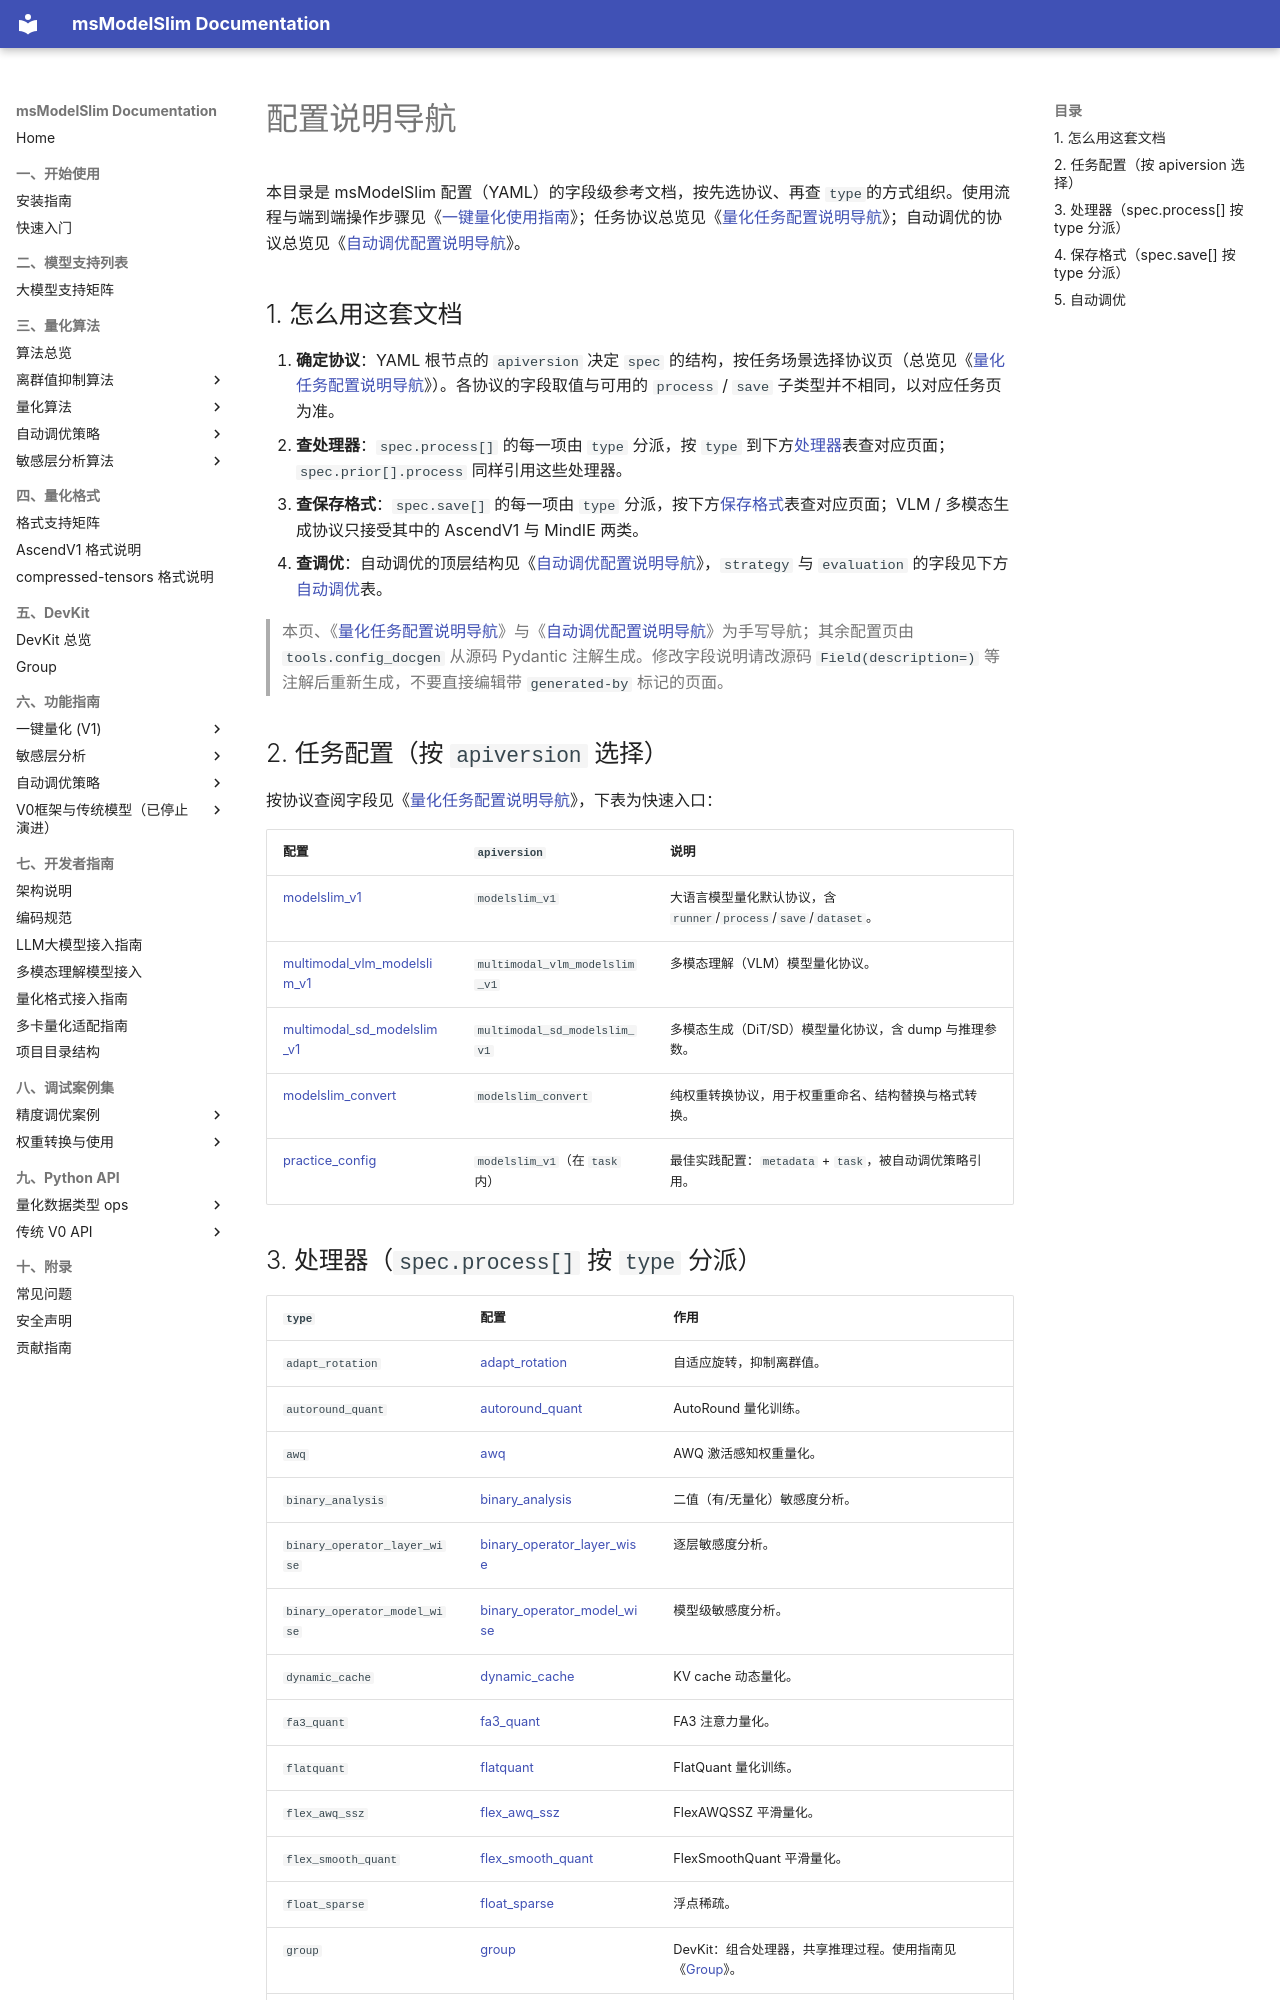

repository: Ascend/msmodelslim · page: zh/api_reference/config/index.html · generator: mkdocs

# 配置说明导航

本目录是 msModelSlim 配置（YAML）的字段级参考文档，按先选协议、再查 `type`的方式组织。使用流程与端到端操作步骤见《[一键量化使用指南](../../user_guide/usage_one_click_quantization.md)》；任务协议总览见《[量化任务配置说明导航](quant/README.md)》；自动调优的协议总览见《[自动调优配置说明导航](tuning/README.md)》。

## 1. 怎么用这套文档

1. **确定协议**：YAML 根节点的 `apiversion` 决定 `spec` 的结构，按任务场景选择协议页（总览见《[量化任务配置说明导航](quant/README.md)》）。各协议的字段取值与可用的 `process` / `save` 子类型并不相同，以对应任务页为准。
2. **查处理器**：`spec.process[]` 的每一项由 `type` 分派，按 `type` 到下方[处理器](#3-处理器specprocess-按-type-分派)表查对应页面；`spec.prior[].process` 同样引用这些处理器。
3. **查保存格式**：`spec.save[]` 的每一项由 `type` 分派，按下方[保存格式](#4-保存格式specsave-按-type-分派)表查对应页面；VLM / 多模态生成协议只接受其中的 AscendV1 与 MindIE 两类。
4. **查调优**：自动调优的顶层结构见《[自动调优配置说明导航](tuning/README.md)》，`strategy` 与 `evaluation` 的字段见下方[自动调优](#5-自动调优)表。

> 本页、《[量化任务配置说明导航](quant/README.md)》与《[自动调优配置说明导航](tuning/README.md)》为手写导航；其余配置页由 `tools.config_docgen` 从源码 Pydantic 注解生成。修改字段说明请改源码 `Field(description=)` 等注解后重新生成，不要直接编辑带 `generated-by` 标记的页面。

## 2. 任务配置（按 `apiversion` 选择）

按协议查阅字段见《[量化任务配置说明导航](quant/README.md)》，下表为快速入口：

| 配置 | `apiversion` | 说明 |
|------|--------------|------|
| [modelslim_v1](quant/modelslim_v1.md) | `modelslim_v1` | 大语言模型量化默认协议，含 `runner`/`process`/`save`/`dataset`。 |
| [multimodal_vlm_modelslim_v1](quant/multimodal_vlm_modelslim_v1.md) | `multimodal_vlm_modelslim_v1` | 多模态理解（VLM）模型量化协议。 |
| [multimodal_sd_modelslim_v1](quant/multimodal_sd_modelslim_v1.md) | `multimodal_sd_modelslim_v1` | 多模态生成（DiT/SD）模型量化协议，含 dump 与推理参数。 |
| [modelslim_convert](quant/modelslim_convert.md) | `modelslim_convert` | 纯权重转换协议，用于权重重命名、结构替换与格式转换。 |
| [practice_config](quant/practice_config.md) | `modelslim_v1`（在 `task` 内） | 最佳实践配置：`metadata` + `task`，被自动调优策略引用。 |
